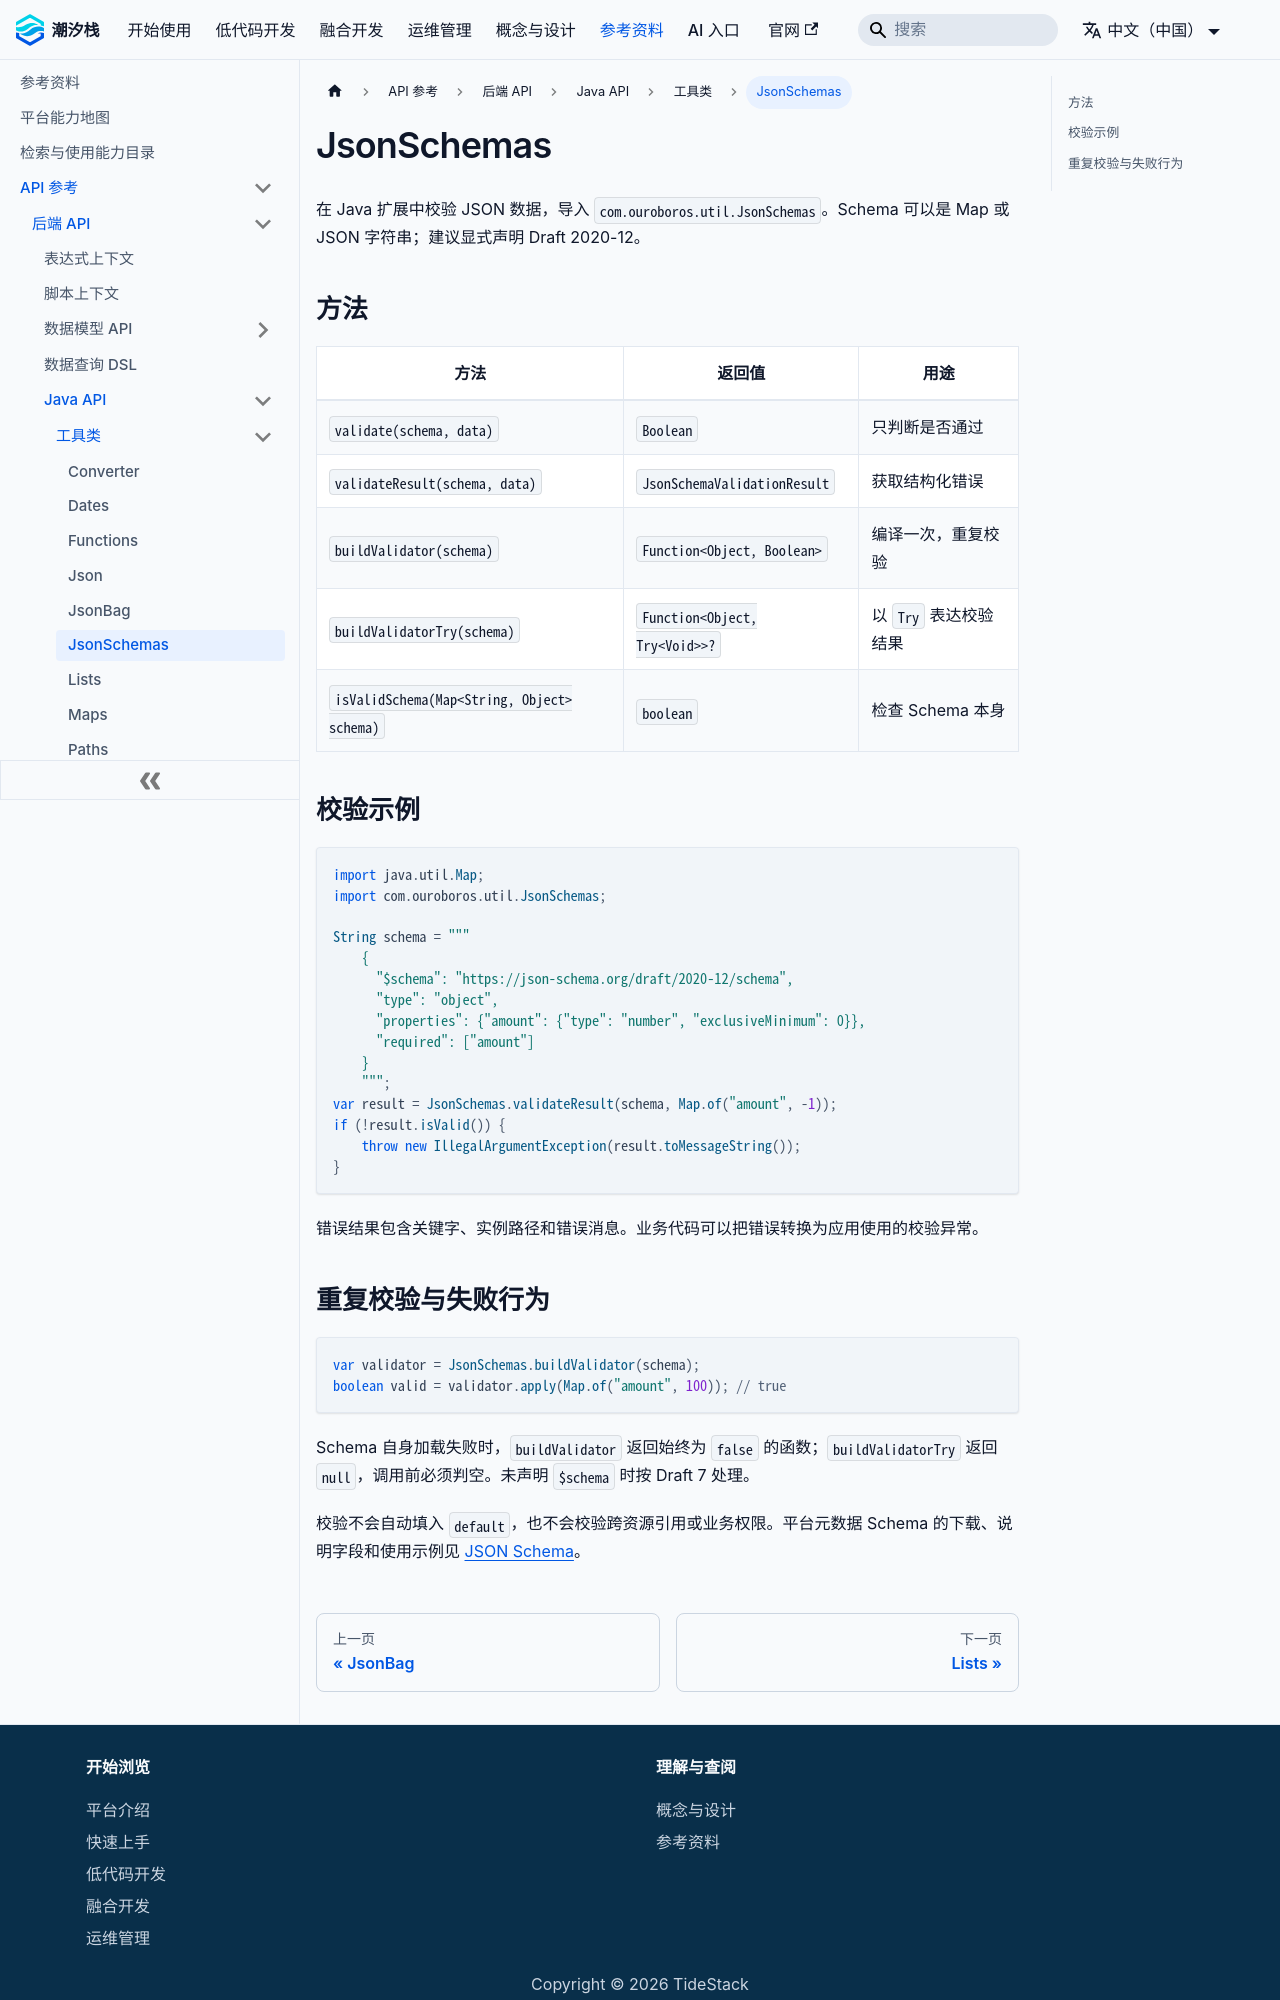

repository: TideStack-Forge/tidestack-docs · page: docs/api/backend/java-api/util/json-schemas/index.html · generator: docusaurus

# JsonSchemas

在 Java 扩展中校验 JSON 数据，导入 `com.ouroboros.util.JsonSchemas`。Schema 可以是 Map 或 JSON 字符串；建议显式声明 Draft 2020-12。

## 方法

| 方法 | 返回值 | 用途 |
| --- | --- | --- |
| `validate(schema, data)` | `Boolean` | 只判断是否通过 |
| `validateResult(schema, data)` | `JsonSchemaValidationResult` | 获取结构化错误 |
| `buildValidator(schema)` | `Function<Object, Boolean>` | 编译一次，重复校验 |
| `buildValidatorTry(schema)` | `Function<Object, Try<Void>>?` | 以 `Try` 表达校验结果 |
| `isValidSchema(Map<String, Object> schema)` | `boolean` | 检查 Schema 本身 |

## 校验示例

```java
import java.util.Map;
import com.ouroboros.util.JsonSchemas;

String schema = """
    {
      "$schema": "https://json-schema.org/draft/2020-12/schema",
      "type": "object",
      "properties": {"amount": {"type": "number", "exclusiveMinimum": 0}},
      "required": ["amount"]
    }
    """;
var result = JsonSchemas.validateResult(schema, Map.of("amount", -1));
if (!result.isValid()) {
    throw new IllegalArgumentException(result.toMessageString());
}
```

错误结果包含关键字、实例路径和错误消息。业务代码可以把错误转换为应用使用的校验异常。
